Run: headless pygame with SDL's dummy video driver; simulated clock (each Clock.tick advances the game by its frame time, no real sleeping); random seed 0; keys injected as events and as key.get_pressed() state; mouse plan: one left click at the window centre at the start of phase 2, then a move to the lower-right quarter at the start of phase 3.
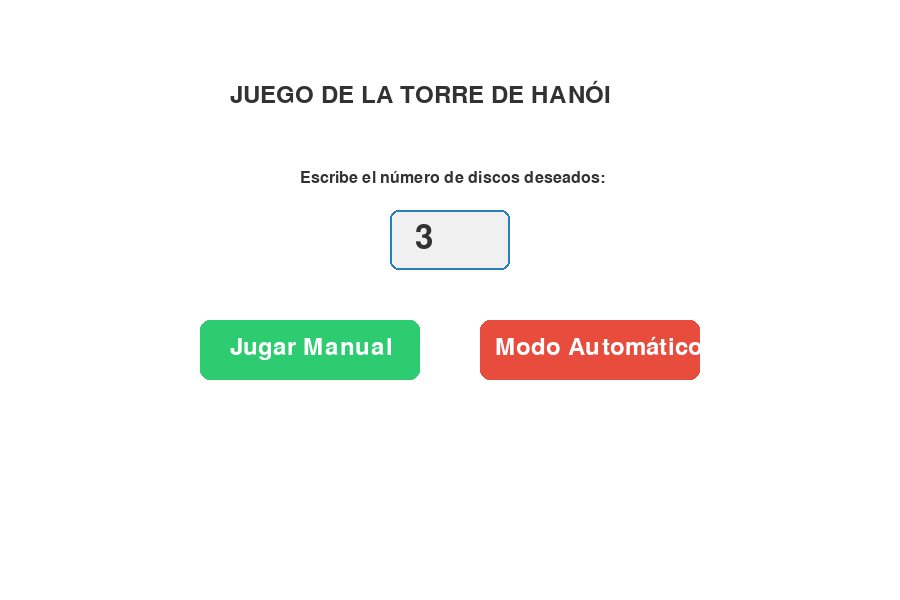
Frame 1 of 4 · flips 1–60 · no input
Frame 2 of 4 · flips 61–180 · clicked the window centre · tapped SPACE, RETURN · held RIGHT (→), D · screen unchanged from frame 1, image omitted
Frame 3 of 4 · flips 181–300 · moved the mouse to the lower-right quarter · held DOWN (↓), S · screen unchanged from frame 2, image omitted
Frame 4 of 4 · flips 301–420 · held LEFT (←), A, UP (↑), W · screen unchanged from frame 3, image omitted

The pygame program that drew these frames:

import pygame
import sys
import time

pygame.init()

# Dimensiones y colores
ANCHO, ALTO = 900, 600
VENTANA = pygame.display.set_mode((ANCHO, ALTO))
pygame.display.set_caption("Torre de Hanói - Estructura de Pila (Stack)")

BLANCO = (255, 255, 255)
GRIS_OSCURO = (40, 40, 40)
COLOR_POSTE = (120, 80, 40)
COLOR_BASE = (80, 50, 20)
COLOR_TEXTO = (50, 50, 50)
COLOR_BOTON = (52, 152, 219)
COLOR_CAJA = (240, 240, 240)
COLOR_BORDE_CAJA = (41, 128, 185)

COLORES_DISCOS = [
    (231, 76, 60), (241, 196, 15), (46, 204, 113),
    (52, 152, 219), (155, 89, 182), (230, 126, 34),
    (26, 188, 156), (243, 156, 18), (142, 68, 173)
]

# Clase Stack (Pila) personalizada
class Stack:
    def __init__(self, nombre):
        self.nombre = nombre
        self.items = []

    def push(self, item):
        self.items.append(item)

    def pop(self):
        if not self.is_empty():
            return self.items.pop()
        return None

    def peek(self):
        if not self.is_empty():
            return self.items[-1]
        return None

    def is_empty(self):
        return len(self.items) == 0

    def size(self):
        return len(self.items)


def main():
    # Variables de estado
    texto_discos = "3"  # Texto ingresado por el usuario
    num_discos = 3
    modo = "MENU" # MENU, MANUAL, AUTO
    postes = [Stack("Origen"), Stack("Auxiliar"), Stack("Destino")]
    
    # Contadores y métricas
    movimientos = 0
    tiempo_inicio = 0
    tiempo_fin = 0
    
    # Variables para modo manual
    poste_seleccionado = None
    
    # Variables para modo automático
    pasos = []
    pasos_iter = None
    tiempo_ultimo_movimiento = 0
    velocidad = 300 # ms entre movimientos automáticos

    def reiniciar_juego(n):
        nonlocal postes, movimientos, tiempo_inicio, tiempo_fin, poste_seleccionado, pasos, pasos_iter
        postes = [Stack("Origen"), Stack("Auxiliar"), Stack("Destino")]
        for i in range(n, 0, -1):
            postes[0].push(i)
        movimientos = 0
        tiempo_inicio = time.time()
        tiempo_fin = 0
        poste_seleccionado = None
        pasos = []
        pasos_iter = None

    def resolver_hanoi(n, origen, destino, auxiliar, lista_pasos):
        if n == 1:
            lista_pasos.append((origen, destino))
            return
        resolver_hanoi(n - 1, origen, auxiliar, destino, lista_pasos)
        lista_pasos.append((origen, destino))
        resolver_hanoi(n - 1, auxiliar, destino, origen, lista_pasos)

    reloj = pygame.time.Clock()
    fuente = pygame.font.SysFont(None, 24)
    fuente_titulo = pygame.font.SysFont(None, 36)
    fuente_grande = pygame.font.SysFont(None, 48)

    ejecutando = True
    while ejecutando:
        VENTANA.fill(BLANCO)
        tiempo_actual = pygame.time.get_ticks()

        for evento in pygame.event.get():
            if evento.type == pygame.QUIT:
                ejecutando = False

            elif evento.type == pygame.KEYDOWN:
                if modo == "MENU":
                    if evento.key == pygame.K_BACKSPACE:
                        texto_discos = texto_discos[:-1]
                    elif evento.unicode.isdigit():
                        if len(texto_discos) < 2:  # Limitar a 2 dígitos para evitar locuras gráficas
                            texto_discos += evento.unicode
                    
                    # Actualizar número de discos si el texto no está vacío
                    if texto_discos != "" and int(texto_discos) > 0:
                        num_discos = int(texto_discos)
                    else:
                        num_discos = 1

            elif evento.type == pygame.MOUSEBUTTONDOWN:
                mx, my = evento.pos

                if modo == "MENU":
                    # Botón Modo Manual
                    if 200 <= mx <= 420 and 320 <= my <= 380:
                        modo = "MANUAL"
                        reiniciar_juego(num_discos)

                    # Botón Modo Automático
                    elif 480 <= mx <= 700 and 320 <= my <= 380:
                        modo = "AUTO"
                        reiniciar_juego(num_discos)
                        resolver_hanoi(num_discos, 0, 2, 1, pasos)
                        pasos_iter = iter(pasos)

                elif modo in ["MANUAL", "AUTO"]:
                    # Botón Volver al Menú
                    if 20 <= mx <= 140 and 20 <= my <= 60:
                        modo = "MENU"

                    # Lógica de clics para el Modo Manual
                    if modo == "MANUAL" and tiempo_fin == 0:
                        p_idx = -1
                        if 150 <= mx <= 300: p_idx = 0
                        elif 375 <= mx <= 525: p_idx = 1
                        elif 600 <= mx <= 750: p_idx = 2

                        if p_idx != -1:
                            if poste_seleccionado is None:
                                if not postes[p_idx].is_empty():
                                    poste_seleccionado = p_idx
                            else:
                                origen_p = postes[poste_seleccionado]
                                destino_p = postes[p_idx]
                                
                                disco_mov = origen_p.peek()
                                disco_dest = destino_p.peek()

                                if disco_dest is None or disco_mov < disco_dest:
                                    movido = origen_p.pop()
                                    destino_p.push(movido)
                                    movimientos += 1
                                    
                                    if postes[2].size() == num_discos:
                                        tiempo_fin = time.time()
                                        
                                poste_seleccionado = None

        # --- LÓGICA MODO AUTOMÁTICO ---
        if modo == "AUTO" and tiempo_fin == 0:
            if tiempo_actual - tiempo_ultimo_movimiento > velocidad:
                try:
                    orig, dest = next(pasos_iter)
                    disco = postes[orig].pop()
                    postes[dest].push(disco)
                    movimientos += 1
                    tiempo_ultimo_movimiento = tiempo_actual
                    
                    if postes[2].size() == num_discos:
                        tiempo_fin = time.time()
                except StopIteration:
                    pass

        # --- RENDERIZADO DE PANTALLAS ---
        if modo == "MENU":
            txt_t = fuente_titulo.render("JUEGO DE LA TORRE DE HANÓI", True, COLOR_TEXTO)
            VENTANA.blit(txt_t, (230, 80))

            txt_d = fuente.render("Escribe el número de discos deseados:", True, COLOR_TEXTO)
            VENTANA.blit(txt_d, (300, 170))

            # Cuadro de texto interactivo
            pygame.draw.rect(VENTANA, COLOR_CAJA, (390, 210, 120, 60), border_radius=8)
            pygame.draw.rect(VENTANA, COLOR_BORDE_CAJA, (390, 210, 120, 60), 2, border_radius=8)
            
            txt_input = fuente_grande.render(texto_discos, True, COLOR_TEXTO)
            VENTANA.blit(txt_input, (415, 222))

            # Botones de Modo
            pygame.draw.rect(VENTANA, (46, 204, 113), (200, 320, 220, 60), border_radius=10)
            txt_m = fuente_titulo.render("Jugar Manual", True, BLANCO)
            VENTANA.blit(txt_m, (230, 335))

            pygame.draw.rect(VENTANA, (231, 76, 60), (480, 320, 220, 60), border_radius=10)
            txt_a = fuente_titulo.render("Modo Automático", True, BLANCO)
            VENTANA.blit(txt_a, (495, 335))

        else:
            # Pantalla de Juego
            pygame.draw.rect(VENTANA, GRIS_OSCURO, (20, 20, 120, 40), border_radius=5)
            txt_vol = fuente.render("<- Menú", True, BLANCO)
            VENTANA.blit(txt_vol, (50, 30))

            tiempo_actual_juego = (tiempo_fin if tiempo_fin > 0 else time.time()) - tiempo_inicio
            txt_mov = fuente.render(f"Movimientos: {movimientos}", True, COLOR_TEXTO)
            txt_time = fuente.render(f"Tiempo: {tiempo_actual_juego:.2f} s", True, COLOR_TEXTO)
            txt_modo = fuente.render(f"Modo: {modo} ({num_discos} Discos)", True, COLOR_TEXTO)
            
            VENTANA.blit(txt_mov, (160, 30))
            VENTANA.blit(txt_time, (340, 30))
            VENTANA.blit(txt_modo, (550, 30))

            # Dibujar Base y Postes
            pygame.draw.rect(VENTANA, COLOR_BASE, (100, 480, 700, 20))
            pos_x_postes = [225, 450, 675]
            
            for x in pos_x_postes:
                pygame.draw.rect(VENTANA, COLOR_POSTE, (x - 8, 220, 16, 260))

            nombres_postes = ["Origen", "Auxiliar", "Destino"]
            for i, x in enumerate(pos_x_postes):
                t_p = fuente.render(nombres_postes[i], True, COLOR_TEXTO)
                VENTANA.blit(t_p, (x - 30, 505))

            # Dibujar Discos usando la estructura Stack (con escala dinámica para que no se salgan si pones muchos)
            for i, poste in enumerate(postes):
                x_poste = pos_x_postes[i]
                total_en_poste = poste.size()
                for j, tamano in enumerate(poste.items):
                    # Ajustar el ancho y alto automáticamente según la cantidad de discos
                    ancho = max(15, 140 - (num_discos * 4)) + (tamano * 10)
                    alto = max(10, min(24, 220 // num_discos))
                    y = 480 - ((j + 1) * (alto + 2))
                    x = x_poste - (ancho // 2)

                    color = COLORES_DISCOS[tamano % len(COLORES_DISCOS)]
                    b_color = (255, 255, 255) if (modo == "MANUAL" and poste_seleccionado == i and j == total_en_poste - 1) else GRIS_OSCURO
                    
                    pygame.draw.rect(VENTANA, color, (x, y, ancho, alto), border_radius=3)
                    pygame.draw.rect(VENTANA, b_color, (x, y, ancho, alto), 1, border_radius=3)

            # Mensaje de Victoria
            if postes[2].size() == num_discos:
                txt_win = fuente_titulo.render("¡FELICIDADES! ¡HAS COMPLETADO EL RETO!", True, (39, 174, 96))
                VENTANA.blit(txt_win, (180, 150))

        pygame.display.flip()
        reloj.tick(60)

    pygame.quit()
    sys.exit()

if __name__ == "__main__":
    main()
